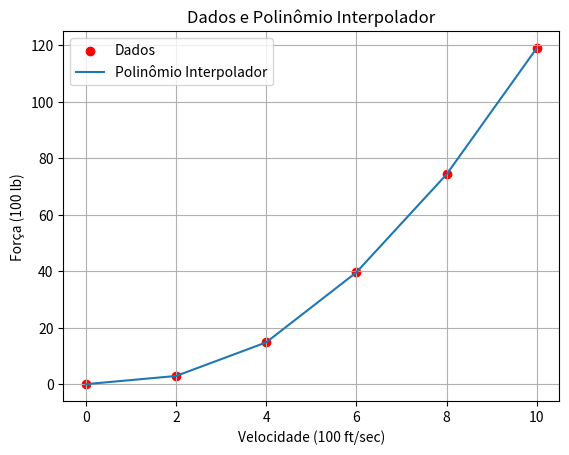

Write the Python code that produced this figure.
import numpy as np
import matplotlib.pyplot as plt

velocidade = [0, 2, 4, 6, 8, 10]
forca = [0, 2.90, 14.8, 39.6, 74.3, 119]
coeficientes = np.polyfit(velocidade, forca, 5)
polinomial = np.poly1d(coeficientes)

velocidade_estimada = 750
forca_estimada = polinomial(velocidade_estimada)

print("O polinômio interpolador é: ")

print(f"p(t) = {coeficientes[5]:.4f}t^5 + {coeficientes[4]:.4f}t^4 + {coeficientes[3]:.4f}t^3 + {coeficientes[2]:.4f}t^2 + {coeficientes[1]:.4f}t + {coeficientes[0]:.4f}")

print(f"A força estimada na velocidade de {velocidade_estimada} ft/sec é de {forca_estimada:.4f} lb.")

plt.scatter(velocidade, forca, color='red', label='Dados')
plt.plot(velocidade, polinomial(velocidade), label='Polinômio Interpolador')
plt.xlabel('Velocidade (100 ft/sec)')
plt.ylabel('Força (100 lb)')
plt.title('Dados e Polinômio Interpolador')
plt.legend()
plt.grid(True)
plt.show()